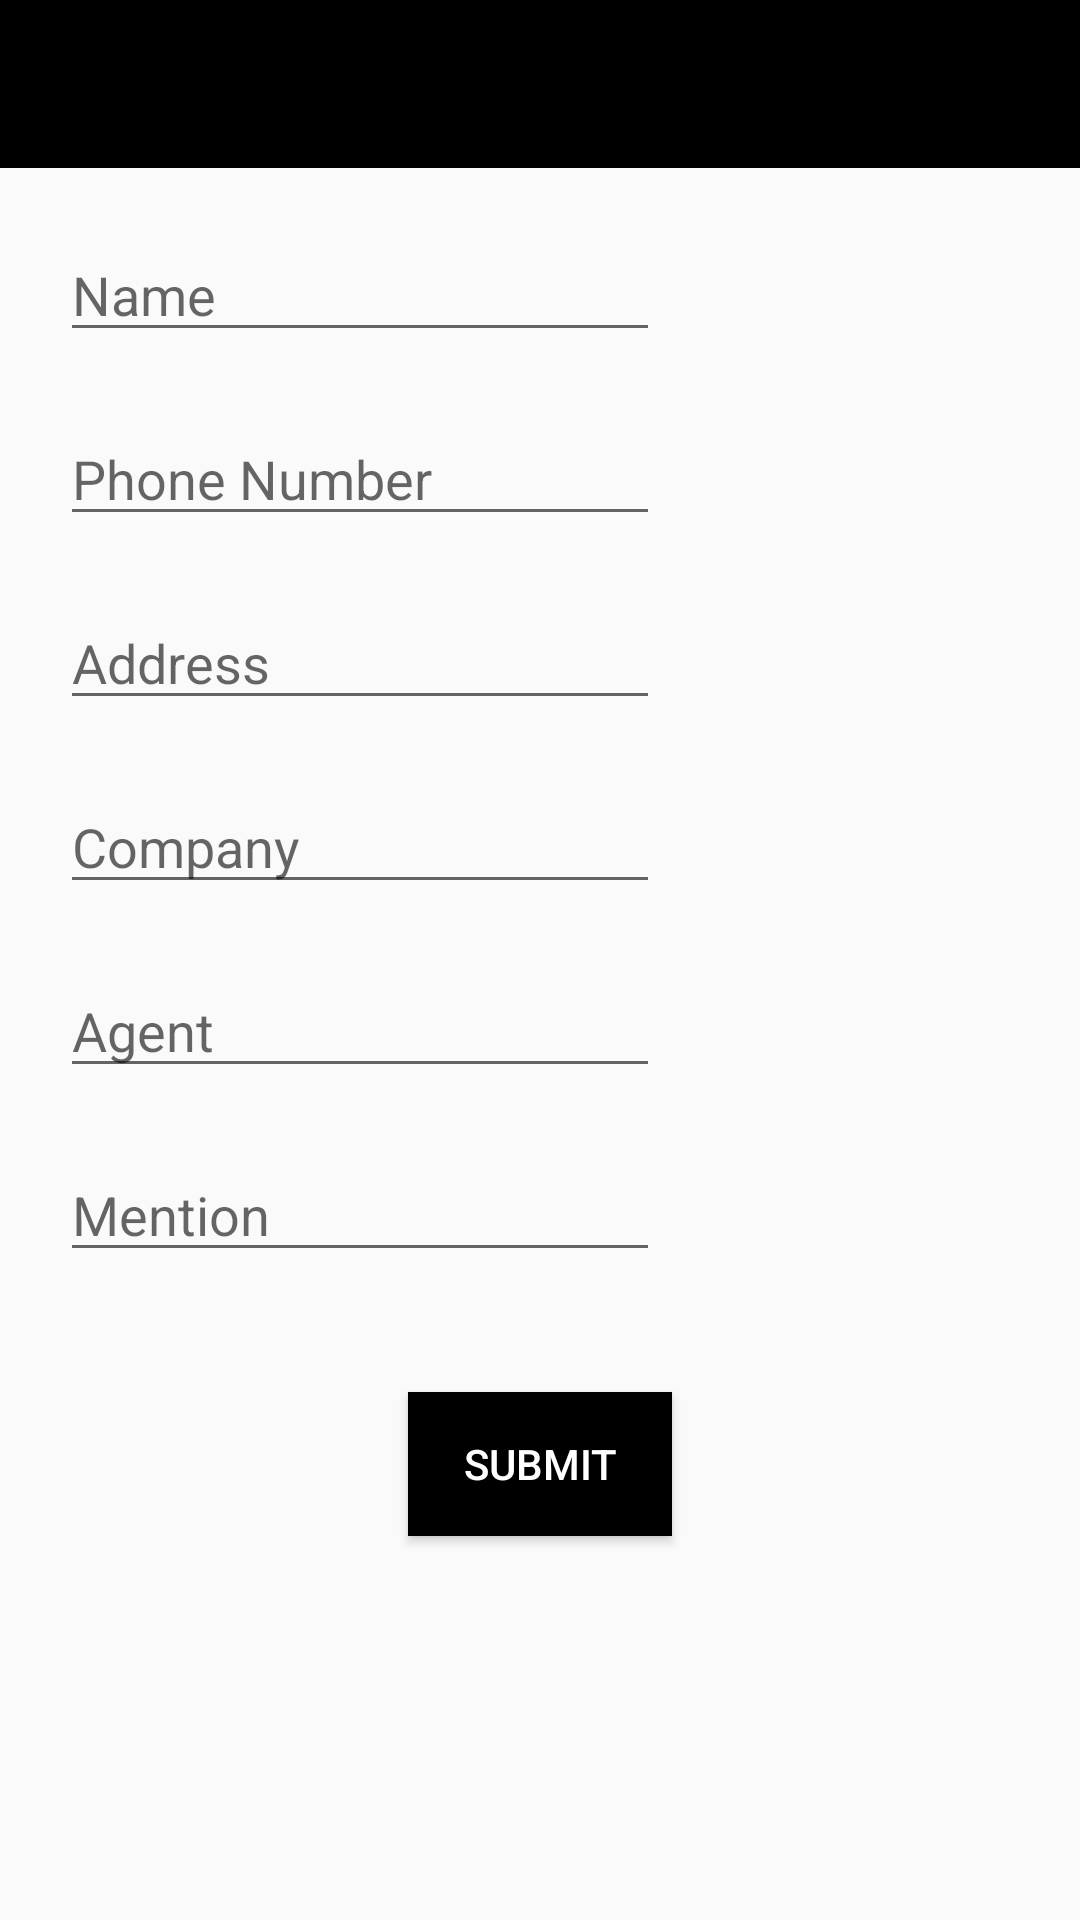

Layout XML and referenced resources for this Android screen:
<!-- AndroidManifest.xml: application theme AppTheme_NoActionBar -->
<!-- res/layout/activity_signup.xml -->
<?xml version="1.0" encoding="utf-8"?>
<LinearLayout xmlns:android="http://schemas.android.com/apk/res/android"
    xmlns:app="http://schemas.android.com/apk/res-auto"
    xmlns:tools="http://schemas.android.com/tools"
    android:layout_width="match_parent"
    android:layout_height="match_parent"
    tools:context=".SignupActivity"
    android:orientation="vertical">

    <androidx.appcompat.widget.Toolbar
        android:id="@+id/signup_toolbar"
        android:layout_width="match_parent"
        android:layout_height="?attr/actionBarSize"
        android:background="@color/Black"
        android:layout_gravity="top">
    </androidx.appcompat.widget.Toolbar>

    <EditText
        android:id="@+id/name_edittext"
        android:layout_width="200dp"
        android:layout_height="wrap_content"
        android:layout_marginLeft="20dp"
        android:layout_marginTop="20dp"
        android:inputType="text"
        android:imeOptions="actionDone"
        android:hint="@string/adduser_name"/>
    <EditText
        android:id="@+id/phonenumber_edittext"
        android:layout_width="200dp"
        android:layout_height="wrap_content"
        android:layout_marginLeft="20dp"
        android:layout_marginTop="20dp"
        android:inputType="text"
        android:imeOptions="actionDone"
        android:hint="@string/adduser_phonenumber"/>
    <EditText
        android:id="@+id/address_edittext"
        android:layout_width="200dp"
        android:layout_height="wrap_content"
        android:layout_marginLeft="20dp"
        android:layout_marginTop="20dp"
        android:inputType="text"
        android:imeOptions="actionDone"
        android:hint="@string/adduser_address"/>
    <EditText
        android:id="@+id/company_edittext"
        android:layout_width="200dp"
        android:layout_height="wrap_content"
        android:layout_marginLeft="20dp"
        android:layout_marginTop="20dp"
        android:inputType="text"
        android:imeOptions="actionDone"
        android:hint="Company"/>
    <EditText
        android:id="@+id/agent_edittext"
        android:layout_width="200dp"
        android:layout_height="wrap_content"
        android:layout_marginLeft="20dp"
        android:layout_marginTop="20dp"
        android:inputType="text"
        android:imeOptions="actionDone"
        android:hint="Agent" />
    <EditText
        android:id="@+id/mention_edittext"
        android:layout_width="200dp"
        android:layout_height="wrap_content"
        android:layout_marginLeft="20dp"
        android:layout_marginTop="20dp"
        android:inputType="text"
        android:imeOptions="actionDone"
        android:hint="Mention"/>

    <Button
        android:id="@+id/submit_button"
        android:layout_width="wrap_content"
        android:layout_height="wrap_content"
        android:layout_gravity="center"
        android:layout_marginTop="40dp"
        android:text="Submit"
        android:textColor="@color/White"
        android:background="@color/Black"/>

</LinearLayout>
<!-- resources referenced by this layout -->
<resources>
  <color name="Black">#000000</color>
  <color name="White">#FFFFFF</color>
  <string name="adduser_address">Address</string>
  <string name="adduser_name">Name</string>
  <string name="adduser_phonenumber">Phone Number</string>
  <style name="AppTheme_NoActionBar" parent="Theme.AppCompat.Light.NoActionBar">
  
      </style>
</resources>
